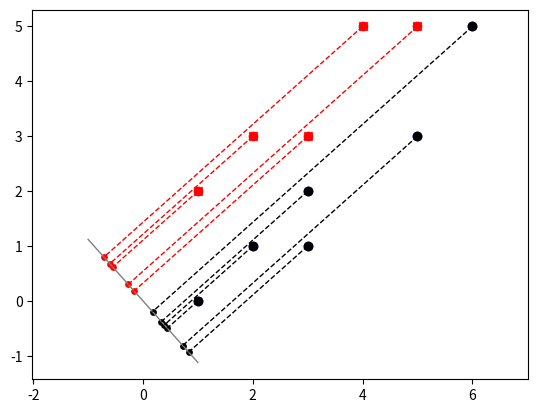

Write Python code to recreate this figure.
import matplotlib.pyplot as plt
import numpy as np

c1 = np.array([[1,2],[2,3],[3,3],[4,5],[5,5]])
c2 = np.array([[1,0],[2,1],[3,1],[3,2],[5,3],[6,5]])

print(c1)
print(c2)

plt.scatter(x=c1[:,0],y=c1[:,1],c='r')
plt.scatter(x=c2[:,0],y=c2[:,1],c='b')
# plt.show()

# 2、Fisher算法实现
def cal_cov_and_avg(samples):
    """
    给定一个类别的数据，计算协方差矩阵和平均向量
    :param samples:
    :return:
    """
    u1 = np.mean(samples, axis=0)
    cov_m = np.zeros((samples.shape[1], samples.shape[1]))
    for s in samples:
        t = s - u1
        cov_m += t*t.reshape(2, 1)
    return cov_m, u1
def fisher(c_1, c_2):
    """
    fisher算法实现(参考上面的推导公式进行理解)
    :param c_1:
    :param c_2:
    :return:
    """
    cov_1, u1 = cal_cov_and_avg(c_1)
    cov_2, u2 = cal_cov_and_avg(c_2)
    #计算样本类内离散度矩阵Si Sw
    s_w = cov_1 + cov_2
    # u, s, v = np.linalg.svd(s_w)
    # s_w_inv = np.dot(np.dot(v.T, np.linalg.inv(np.diag(s))), u.T)
    return np.dot(np.linalg.inv(s_w), u1 - u2)




w = fisher(c1, c2).reshape(1, -1)       # 调用函数，得到参数w
print(w)


plt.scatter(c2[:, 0], c2[:, 1], c='k', marker='o', label='c2')
plt.scatter(c1[:, 0], c1[:, 1], c='r', marker='x', label='c1')


x_tmp = np.linspace(-1, 1)
y_tmp = x_tmp * w[0, 1] / w[0, 0]
plt.plot(x_tmp, y_tmp, '#808080', linewidth=1)

wu = w / np.linalg.norm(w)


# 正负样板店
c1_project = np.dot(c1, np.dot(wu.T, wu))
plt.scatter(c1_project[:, 0], c1_project[:, 1], c='r', s=15)
for i in range(c1.shape[0]):
    plt.plot([c1[i, 0], c1_project[i, 0]], [c1[i, 1], c1_project[i, 1]], '--r', linewidth=1)

c2_project = np.dot(c2, np.dot(wu.T, wu))
plt.scatter(c2_project[:, 0], c2_project[:, 1], c='k', s=15)
for i in range(c2.shape[0]):
    plt.plot([c2[i, 0], c2_project[i, 0]], [c2[i, 1], c2_project[i, 1]], '--k', linewidth=1)

plt.axis("equal")  # 两坐标轴的单位刻度长度保存一致
plt.show()

